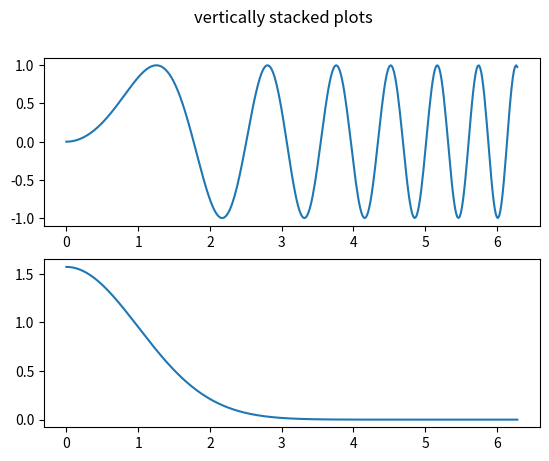
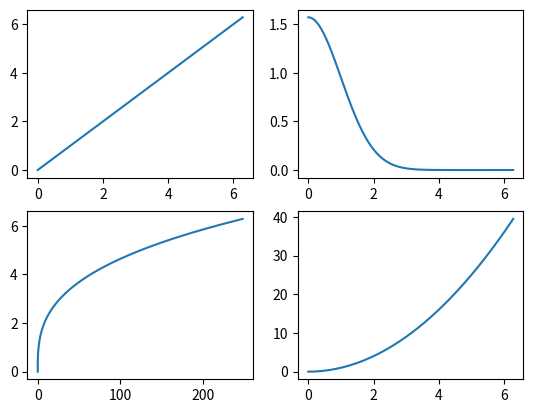

Write the Python code that produced these figures, in order.
import matplotlib.pyplot as plt
import numpy as np

randomNumGen = np.random

#simple distribution of like 500 rand vars between 1 and 1000
x = randomNumGen.randint(1000,size=500)
#plt.plot(x,'ro')
#plt.show()

#showing f(x) v x for simple functions
def xSquared(x):
    return x**2

def bellCurve(x):
    sigma=1
    mu = 0
    return (1 / 2*np.pi*np.sqrt(sigma)) * np.exp(- (x - mu)**2 / 2*(sigma**2))

x = randomNumGen.uniform(-5,5,[1,5000])
#plt.plot(x,xSquared(x),'ro')
#plt.show()


#plotting 2 functions on the same figure
fig, axes = plt.subplots(2)
x = np.linspace(0,2*np.pi,400)
axes[0].plot(x,np.sin(x**2))
axes[1].plot(x,bellCurve(x))
fig.suptitle("vertically stacked plots")
#plt.show()

#plotting 4 functions in the same image
fig, axes = plt.subplots(2,2)
axes[0,0].plot(x,x)
axes[1,1].plot(x,x**2)
axes[0,1].plot(x,bellCurve(x))
axes[1,0].plot(x**3,x)
#plt.show() 